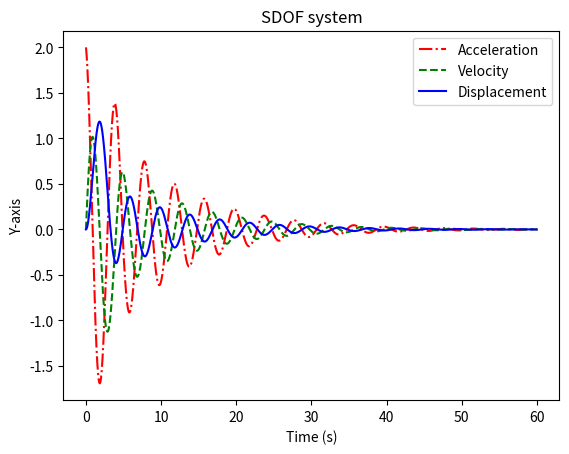

Generate this figure with matplotlib:
# This is an example of constant acceleration method
# to output response of an SDOF.
from scipy.interpolate import interp1d
import matplotlib.pyplot as plt
M = 10  # mass of SDOF
C = 2.0  # damping coefficient of SDOF
K = 25  # stiffness coefficient of SDOF
F0 = 20  # peak force
td = 5  # force duration
dt = 0.01  # time step
T = 60  # time to stop outputting
V0 = 0  # initial velocity
U0 = 0  # initial displacement
A, V, U = [], [], [
]  # list of acceleration, velocity, and displacement respectively
Tl = [i * dt for i in range(0, int(T / dt), 1)]  # list of time


def Force(t):
    if t >= 0 and t <= td:
        return F0 * (1 - t / td)
    else:
        return 0


for i in range(0, int(T / dt), 1):
    if i == 0:
        V.append(V0)
        U.append(U0)
        A.append(Force(i * dt) / M)
    else:
        A.append((1 / M) * (Force(i * dt) - C * V[-1] - K * U[-1]))
        V.append(V[-1] + 0.5 * (A[-1] + A[-1]) * dt)
        U.append(U[-1] + 0.5 * (V[-1] + V[-1]) * dt)

f1 = interp1d(Tl, A, kind='cubic')
f2 = interp1d(Tl, V, kind='cubic')
f3 = interp1d(Tl, U, kind='cubic')
plt.title('SDOF system')
plt.xlabel(u'Time (s)')
plt.ylabel(u'Y-axis')
plt.plot(Tl, f1(Tl), 'r-.', Tl, f2(Tl), 'g--', Tl, f3(Tl), 'b-')
plt.legend(['Acceleration', 'Velocity', 'Displacement'], loc=1)

plt.show()
